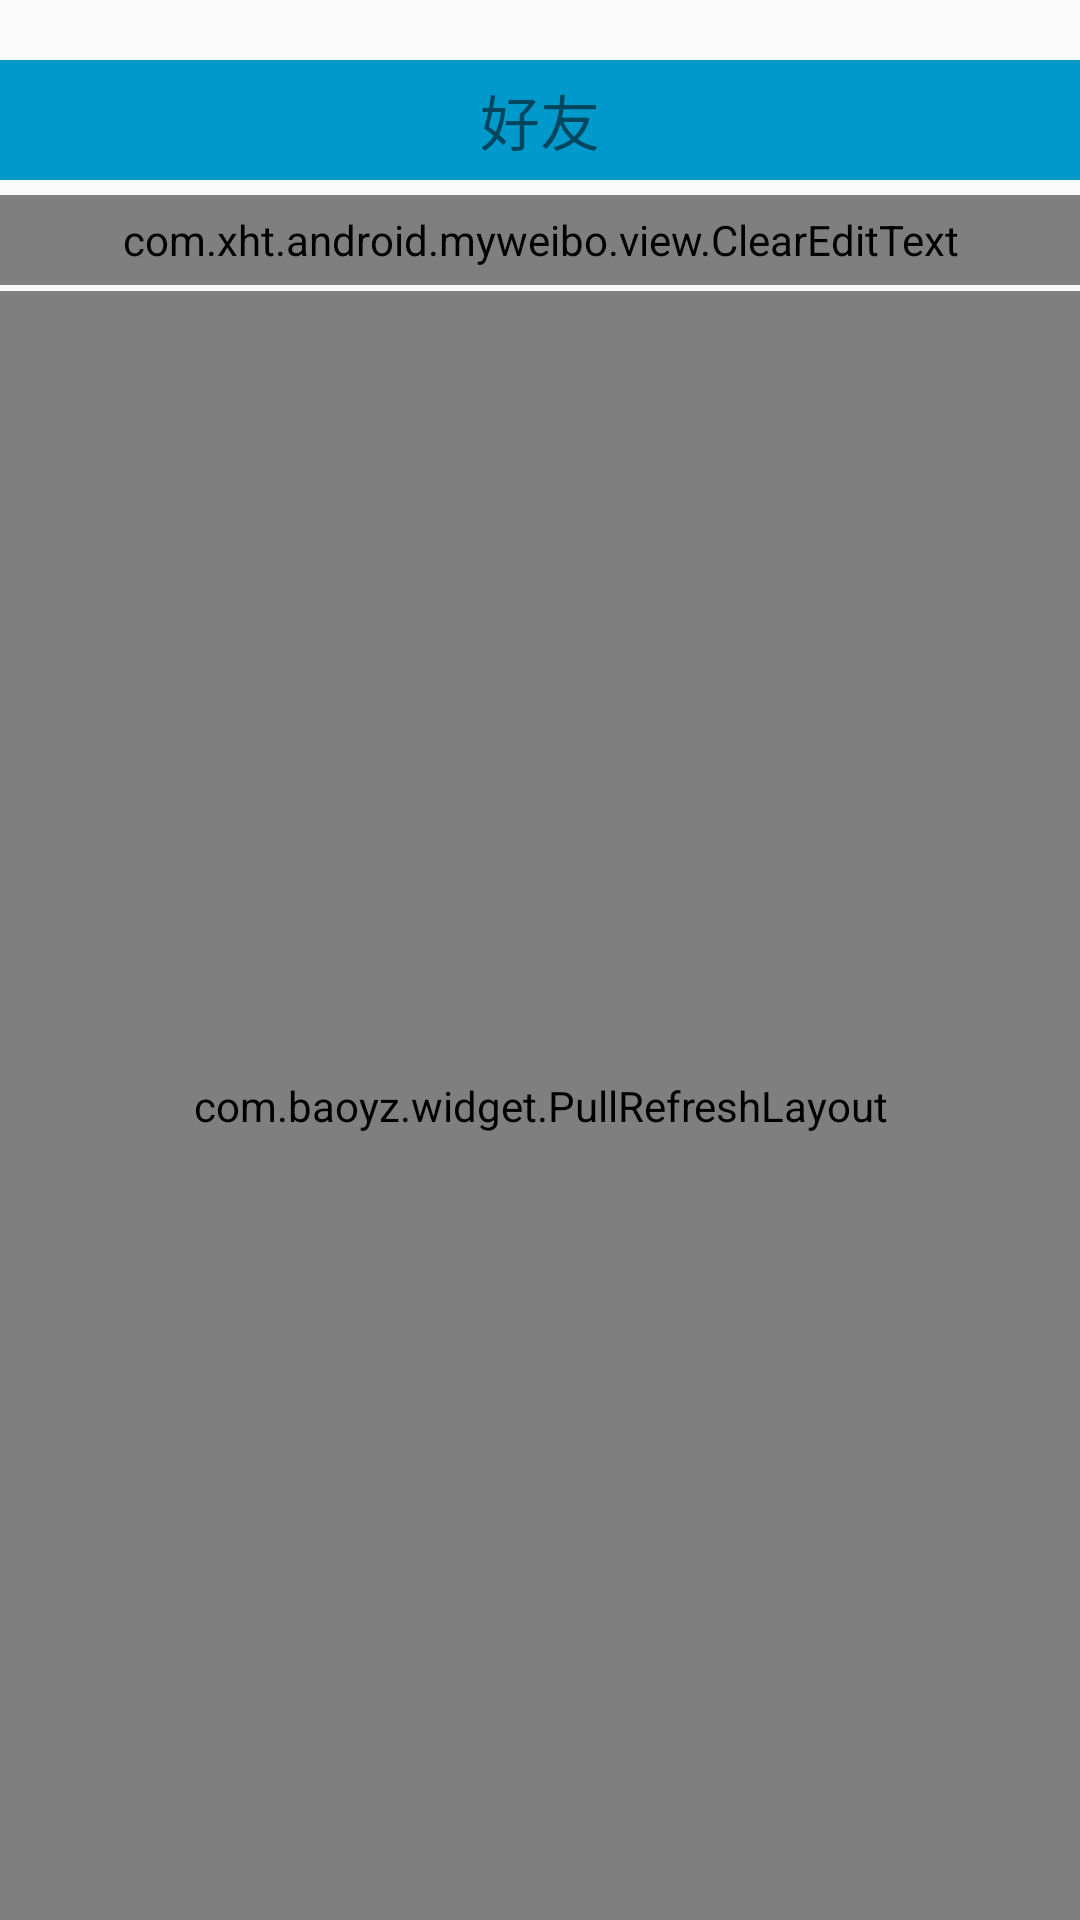

Android layout source for this screen:
<!-- AndroidManifest.xml: application theme Theme.AppCompat.Light.NoActionBar -->
<!-- res/layout/fragment_message.xml -->
<?xml version="1.0" encoding="utf-8"?>
<LinearLayout xmlns:android="http://schemas.android.com/apk/res/android"
    android:orientation="vertical"
    android:layout_width="match_parent"
    android:layout_height="match_parent">
    <RelativeLayout
        android:layout_width="match_parent"
        android:layout_marginTop="20dp"
        android:background="@android:color/holo_blue_dark"
        android:layout_height="40dp">
        <ImageView
            android:layout_width="wrap_content"
            android:layout_height="wrap_content" />
        <TextView
            android:layout_width="wrap_content"
            android:text="好友"
            android:textSize="20sp"
            android:layout_centerInParent="true"
            android:layout_height="wrap_content" />
        <TextView
            android:layout_width="wrap_content"
            android:text=""
            android:textSize="16sp"
            android:layout_alignParentRight="true"
            android:gravity="center_vertical"
            android:layout_marginRight="15dp"
            android:layout_height="match_parent" />

    </RelativeLayout>

    <com.xht.android.myweibo.view.ClearEditText
        android:id="@+id/mClientEdit"
        android:layout_marginTop="5dip"
        android:layout_width="fill_parent"
        android:layout_height="30dp"
        android:background="@drawable/while_stroke"
        android:drawableLeft="@drawable/search1"
        android:hint="请输入关键字"
        android:singleLine="true"
        android:textSize="15.0dip" />

    <com.baoyz.widget.PullRefreshLayout
        android:id="@+id/swipeRefreshLayout"
        android:layout_width="match_parent"
        android:layout_marginTop="2dp"
        android:background="@android:color/white"
        android:layout_height="match_parent">



        <ListView
            android:id="@+id/lvMessageFriend"
            android:layout_width="fill_parent"
            android:layout_height="fill_parent"
            android:scrollbars="none" >
        </ListView>
    </com.baoyz.widget.PullRefreshLayout>
</LinearLayout>
<!-- resources referenced by this layout -->
<resources>

</resources>
